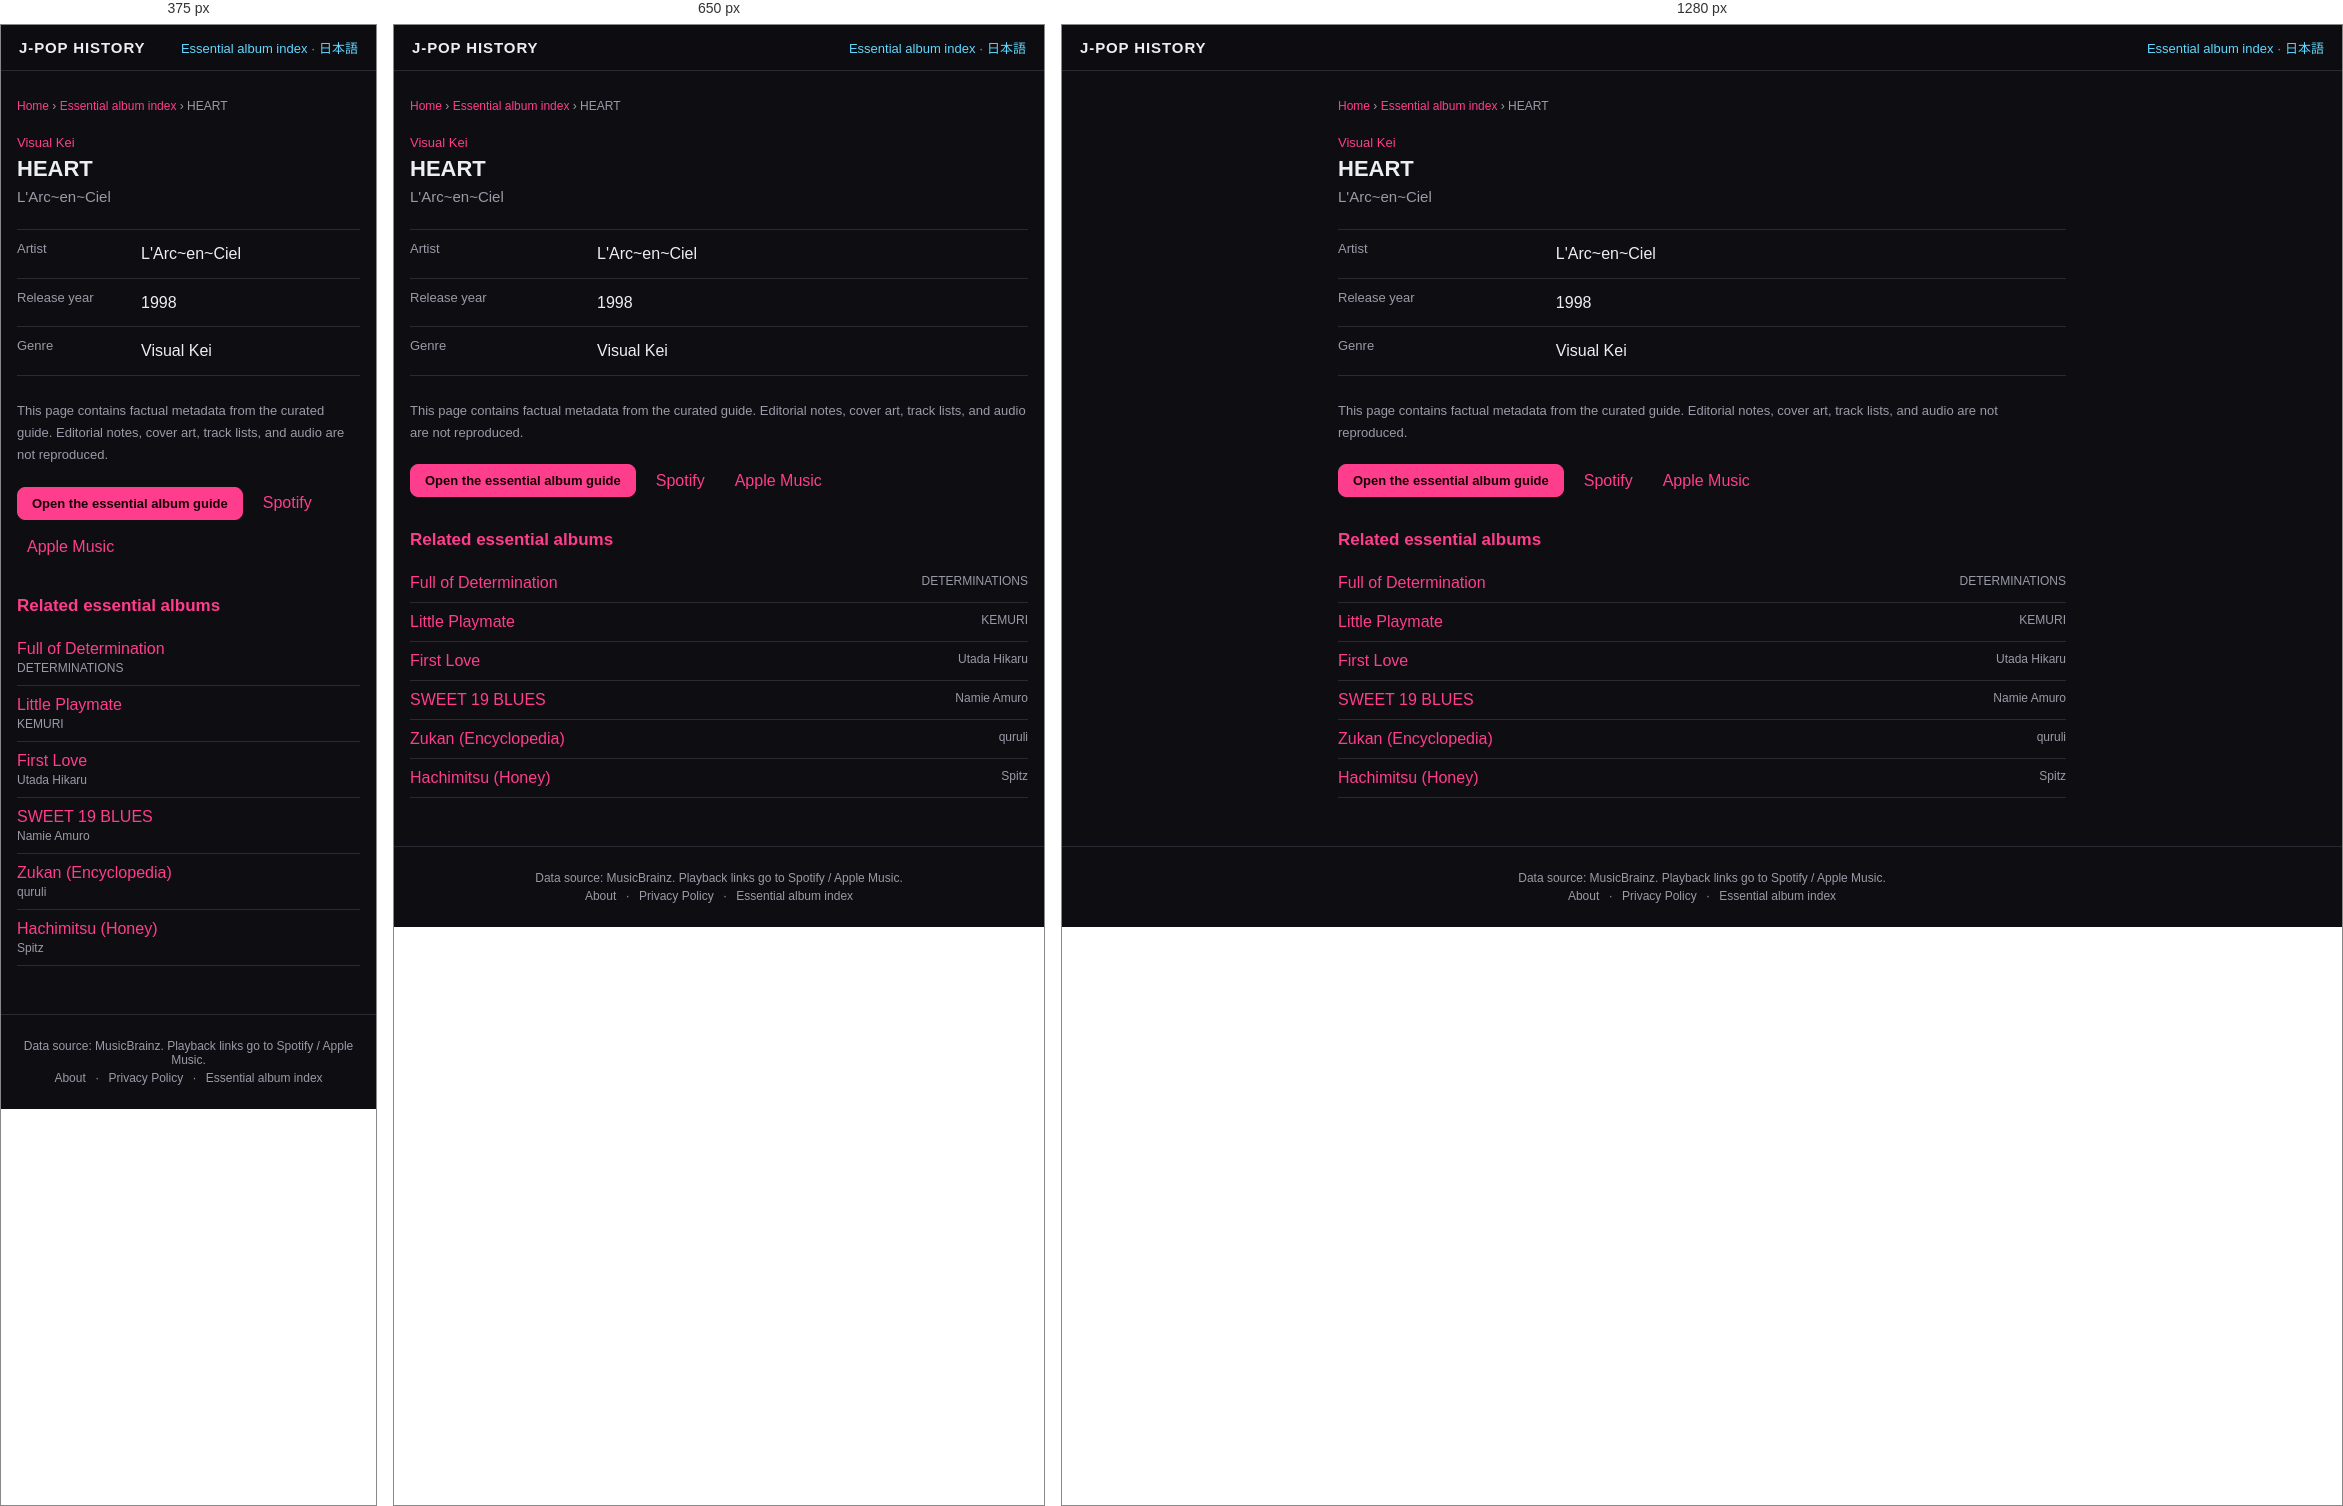
Rendered at 375 px, 650 px and 1280 px, left to right.

<!-- file: index.html -->
<!DOCTYPE html>
<html lang="en">
<head>
<meta charset="UTF-8">
<meta name="viewport" content="width=device-width, initial-scale=1">
<title>HEART — L&#x27;Arc~en~Ciel (1998) | J-POP History</title>
<meta name="description" content="HEART by L&#x27;Arc~en~Ciel, released in 1998. View genre facts in the J-POP History essential album guide.">
<meta name="theme-color" content="#111318">
<link rel="canonical" href="https://kimuhixy.com/j-pop-history/en/items/l-arc-en-ciel-heart-1998/">
<link rel="alternate" hreflang="ja" href="https://kimuhixy.com/j-pop-history/items/l-arc-en-ciel-heart-1998/">
<link rel="alternate" hreflang="en" href="https://kimuhixy.com/j-pop-history/en/items/l-arc-en-ciel-heart-1998/">
<link rel="alternate" hreflang="x-default" href="https://kimuhixy.com/j-pop-history/items/l-arc-en-ciel-heart-1998/">
<meta property="og:type" content="music.album">
<meta property="og:site_name" content="J-POP History">
<meta property="og:title" content="HEART">
<meta property="og:description" content="HEART by L&#x27;Arc~en~Ciel, released in 1998. View genre facts in the J-POP History essential album guide.">
<meta property="og:url" content="https://kimuhixy.com/j-pop-history/en/items/l-arc-en-ciel-heart-1998/">
<meta property="og:image" content="https://kimuhixy.com/j-pop-history/icons/icon-512.png">
<meta name="twitter:card" content="summary_large_image">
<meta name="twitter:title" content="HEART">
<meta name="twitter:description" content="HEART by L&#x27;Arc~en~Ciel, released in 1998. View genre facts in the J-POP History essential album guide.">
<meta name="twitter:image" content="https://kimuhixy.com/j-pop-history/icons/icon-512.png">
<link rel="apple-touch-icon" href="../../../icons/icon-192.png">
<link rel="stylesheet" href="../../../css/style.css">
<script type="application/ld+json">{"@context":"https://schema.org","@graph":[{"@type":"WebSite","@id":"https://kimuhixy.com/j-pop-history/#website","url":"https://kimuhixy.com/j-pop-history/","name":"J-POP History","inLanguage":["ja","en"]},{"@type":"WebPage","@id":"https://kimuhixy.com/j-pop-history/en/items/l-arc-en-ciel-heart-1998/#webpage","url":"https://kimuhixy.com/j-pop-history/en/items/l-arc-en-ciel-heart-1998/","name":"HEART","inLanguage":"en","isPartOf":{"@id":"https://kimuhixy.com/j-pop-history/#website"},"mainEntity":{"@id":"https://kimuhixy.com/j-pop-history/en/items/l-arc-en-ciel-heart-1998/#album"}},{"@type":"MusicAlbum","@id":"https://kimuhixy.com/j-pop-history/en/items/l-arc-en-ciel-heart-1998/#album","name":"HEART","byArtist":{"@type":"MusicGroup","name":"L'Arc~en~Ciel"},"datePublished":"1998","genre":"Visual Kei"},{"@type":"BreadcrumbList","itemListElement":[{"@type":"ListItem","position":1,"name":"Home","item":"https://kimuhixy.com/j-pop-history/en/"},{"@type":"ListItem","position":2,"name":"Essential album index","item":"https://kimuhixy.com/j-pop-history/en/items/"},{"@type":"ListItem","position":3,"name":"HEART","item":"https://kimuhixy.com/j-pop-history/en/items/l-arc-en-ciel-heart-1998/"}]}]}</script>
</head>
<body class="pseo-body">
<header class="pseo-header"><a class="brand" href="../../../en/">J-POP HISTORY</a><nav><a href="../">Essential album index</a> · <a href="https://kimuhixy.com/j-pop-history/items/l-arc-en-ciel-heart-1998/">日本語</a></nav></header>
<main class="pseo-main">
  <nav class="pseo-breadcrumb" aria-label="Breadcrumb"><a href="../../../en/">Home</a> › <a href="../">Essential album index</a> › <span>HEART</span></nav>
  <article>
    <p class="pseo-kicker">Visual Kei</p>
    <h1 class="page-title">HEART</h1>
    <p class="pseo-artist">L&#x27;Arc~en~Ciel</p>
    <dl class="pseo-facts"><div><dt>Artist</dt><dd>L&#x27;Arc~en~Ciel</dd></div><div><dt>Release year</dt><dd>1998</dd></div><div><dt>Genre</dt><dd>Visual Kei</dd></div></dl>
    <p class="pseo-source-note">This page contains factual metadata from the curated guide. Editorial notes, cover art, track lists, and audio are not reproduced.</p>
    <div class="pseo-actions"><a class="btn primary" href="../../../en/#/guide">Open the essential album guide</a><a href="https://open.spotify.com/search/L%27Arc~en~Ciel%20HEART" target="_blank" rel="noopener noreferrer">Spotify</a><a href="https://music.apple.com/us/search?term=L%27Arc~en~Ciel%20HEART" target="_blank" rel="noopener noreferrer">Apple Music</a></div>
  </article>
  <aside class="pseo-related"><h2>Related essential albums</h2><ul><li><a href="../determinations-full-of-determination-1997/">Full of Determination</a><span>DETERMINATIONS</span></li><li><a href="../kemuri-little-playmate-1997/">Little Playmate</a><span>KEMURI</span></li><li><a href="../utada-hikaru-first-love-1999/">First Love</a><span>Utada Hikaru</span></li><li><a href="../namie-amuro-sweet-19-blues-1996/">SWEET 19 BLUES</a><span>Namie Amuro</span></li><li><a href="../quruli-zukan-encyclopedia-2000/">Zukan (Encyclopedia)</a><span>quruli</span></li><li><a href="../spitz-hachimitsu-honey-1995/">Hachimitsu (Honey)</a><span>Spitz</span></li></ul></aside>
</main>
<footer class="app-footer"><p>Data source: MusicBrainz. Playback links go to Spotify / Apple Music.</p><p class="footer-links"><a href="../../../en/about.html">About</a> · <a href="../../../en/privacy.html">Privacy Policy</a> · <a href="../">Essential album index</a></p></footer>
<script type="module">import { initAds } from "../../../js/ads.js"; initAds();</script>
</body>
</html>


/* @media block from style.css */
@media (max-width: 760px) {
  .nav-toggle { display: flex; }
  .main-nav {
    position: fixed;
    top: calc(57px + env(safe-area-inset-top));
    left: 0;
    right: 0;
    background: var(--bg-elevated);
    border-bottom: 1px solid var(--border);
    flex-direction: column;
    padding: 8px;
    padding-bottom: calc(8px + env(safe-area-inset-bottom));
    display: none;
    max-height: calc(100vh - 57px - env(safe-area-inset-top));
    overflow-y: auto;
  }
  .main-nav.open { display: flex; }
  .main-nav a { padding: 12px; font-size: 15px; }
}

/* @media block from style.css */
@media (max-width: 540px) { .pseo-related li, .pseo-index-group li { display: block; } .pseo-related li span, .pseo-index-group li span { display: block; margin-top: 3px; text-align: left; } }